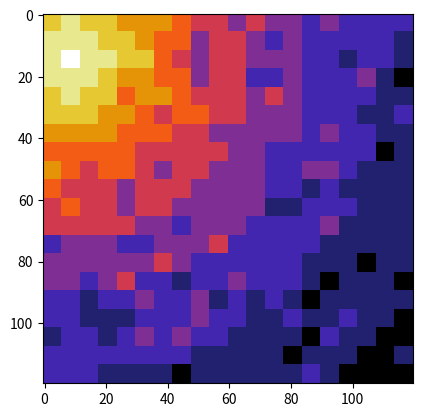

Source code (Python):
import math
import random
from PIL import Image
import matplotlib as mpl
import matplotlib.pyplot as mplpp
import matplotlib.cm as cm


class Environment:
    zoom_factor = 6
    path_color = (0, 153, 153)

    def __init__(self, image_size, window_size):
        self.image_size = image_size
        self.window_size = window_size
        self.reset(True)

    def reset(self, use_gradient):
        self.target_position = (random.randint(0, self.image_size - 1), random.randint(0, self.image_size - 1))

        self.image = self._random_gradient_image() if use_gradient else self._random_image()
        self.image[self.target_position[0]][self.target_position[1]] = 9

        self.agent_position = (random.randint(0, self.image_size - 1), random.randint(0, self.image_size - 1))
        while self.target_position == self.agent_position:
            self.agent_position = (random.randint(0, self.image_size - 1), random.randint(0, self.image_size - 1))
        self.agent_path = [self.agent_position]

    def _random_image(self):
        image = []
        for i in range(0, self.image_size):
            t = []
            for j in range(0, self.image_size):
                t.append(random.randint(0, 8))
            image.append(list(t))
        return image

    def _random_gradient_image(self):
        factors = [1.10963, 1.2712, 1.36552, 1.43312, 1.48623, 1.53015, 1.56771, 1.60059, 1.62987, 1.65631]
        factor = factors[min(self.image_size // 10 - 1, 9)]
        temp = [1]
        for i in range(1, 9):
            temp.append(temp[i - 1] * factor)
        borders = [1]
        for i in range(1, 9):
            borders.append(borders[i - 1] + temp[i - 1])
        borders = borders[1:]
        borders.append(self.image_size * 2)
        image = []
        for i in range(0, self.image_size):
            t = []
            for j in range(0, self.image_size):
                d = math.sqrt((self.target_position[0] - i) ** 2 + (self.target_position[1] - j) ** 2)
                k = 0
                while d > borders[k]:
                    k = k + 1
                color = 8 - k
                t.append(color)
            image.append(t)
        for i in range(0, self.image_size):
            for j in range(0, self.image_size):
                x = random.choices([0, -1, 1], weights=[13, 2, 1], k=1)
                image[i][j] = max(0, min(8, image[i][j] + x[0]))
        return image

    def _snapshot(self):
        # returns a matrix of the current observable image
        border_value = 10
        window = []
        for i in range(0, self.window_size):
            window.append([border_value] * self.window_size)

        poz_x = self.agent_position[0] - self.window_size // 2
        poz_y = self.agent_position[1] - self.window_size // 2
        for i in range(0, self.window_size):
            for j in range(0, self.window_size):
                new_x = poz_x + i
                new_y = poz_y + j
                if 0 <= new_x < self.image_size and 0 <= new_y < self.image_size:
                    window[i][j] = self.image[new_x][new_y]
        return window

    def render(self):
        # renders the entire image along with `self.agent_path` to
        # the pixels are mapped from [0, 9] to [0, 255]
        norm = mpl.colors.Normalize(vmin=0, vmax=9)
        # https://matplotlib.org/stable/tutorials/colors/colormaps.html
        # cmap = cm.nipy_spectral
        # cmap = cm.hot
        cmap = cm.CMRmap
        m = cm.ScalarMappable(norm=norm, cmap=cmap)

        image_size = self.image_size * self.zoom_factor
        img = Image.new(mode="RGBA", size=(image_size, image_size))
        pixels = img.load()
        for i in range(0, self.image_size):
            for j in range(0, self.image_size):
                color = m.to_rgba(self.image[i][j], bytes=True)
                for k in range(0, self.zoom_factor):
                    for u in range(0, self.zoom_factor):
                        pixels[j * self.zoom_factor + u, i * self.zoom_factor + k] = color

        # self.agent_path = [(0, 1), (0, 2), (1, 2), (2, 2), (3, 2), (3, 1), (4, 1), (4, 2), (4, 3), (4, 4), (3, 4)]
        for i in range(1, len(self.agent_path)):
            first = self.agent_path[i - 1]
            second = self.agent_path[i]

            if first[0] == second[0]:
                if first[1] < second[1]:
                    st = first[1]
                else:
                    st = second[1]

                for j in range(0, self.zoom_factor + 2):
                    x = first[0] * self.zoom_factor + self.zoom_factor / 2
                    y = st * self.zoom_factor + self.zoom_factor / 2 + j - 1
                    pixels[y, x] = self.path_color
                    pixels[y, x - 1] = self.path_color
            else:
                if first[0] < second[0]:
                    up = first[0]
                else:
                    up = second[0]
                for j in range(0, self.zoom_factor + 2):
                    x = up * self.zoom_factor + self.zoom_factor / 2 + j - 1
                    y = first[1] * self.zoom_factor + self.zoom_factor / 2
                    pixels[y, x] = self.path_color
                    pixels[y - 1, x] = self.path_color
        mplpp.imshow(img)
        mplpp.show()

    def step(self, action):
        # `action = (delta_x, delta_y)`
        # updates `self.agent_path`
        # returns `(observation = _snapshot(), reward, finished)`
        ...

    def test(self):
        print(self._snapshot())


obj = Environment(20, 3)
obj.render()
# obj.test()
